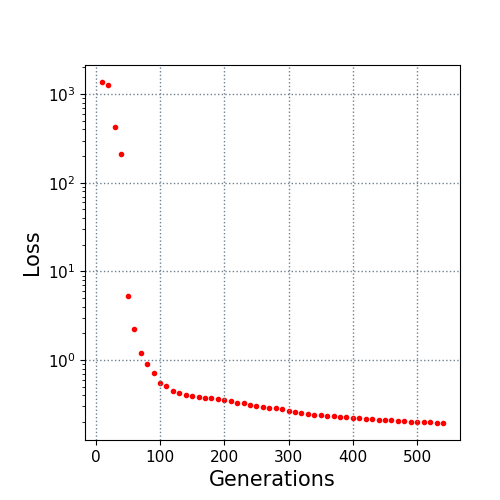

Source data for this figure (header and first rows):
10.0, 1369.0407
20.0, 1265
30.0, 423.3
40.0, 210
50.0, 5.249
60.0, 2.218
70.0, 1.198
80.0, 0.916
90.0, 0.7138
100.0, 0.5494
110.0, 0.5043
120.0, 0.4484
130.0, 0.43
140.0, 0.4064
150.0, 0.389
160.0, 0.3797
170.0, 0.3752
180.0, 0.3733
190.0, 0.3627
200.0, 0.3555
210.0, 0.3417
220.0, 0.3323
230.0, 0.3266
240.0, 0.3141
250.0, 0.3007
260.0, 0.2933
270.0, 0.2911
280.0, 0.2857
290.0, 0.28
300.0, 0.2671
310.0, 0.2633
320.0, 0.2522
330.0, 0.2474
340.0, 0.2413
350.0, 0.2397
360.0, 0.2345
370.0, 0.2317
380.0, 0.2293
390.0, 0.2283
400.0, 0.222
410.0, 0.2219
420.0, 0.219
430.0, 0.217
440.0, 0.2135
450.0, 0.2086
460.0, 0.2086
470.0, 0.206
480.0, 0.2032
490.0, 0.2007
500.0, 0.1998
510.0, 0.1997
520.0, 0.1991
530.0, 0.1971
540.0, 0.1956
